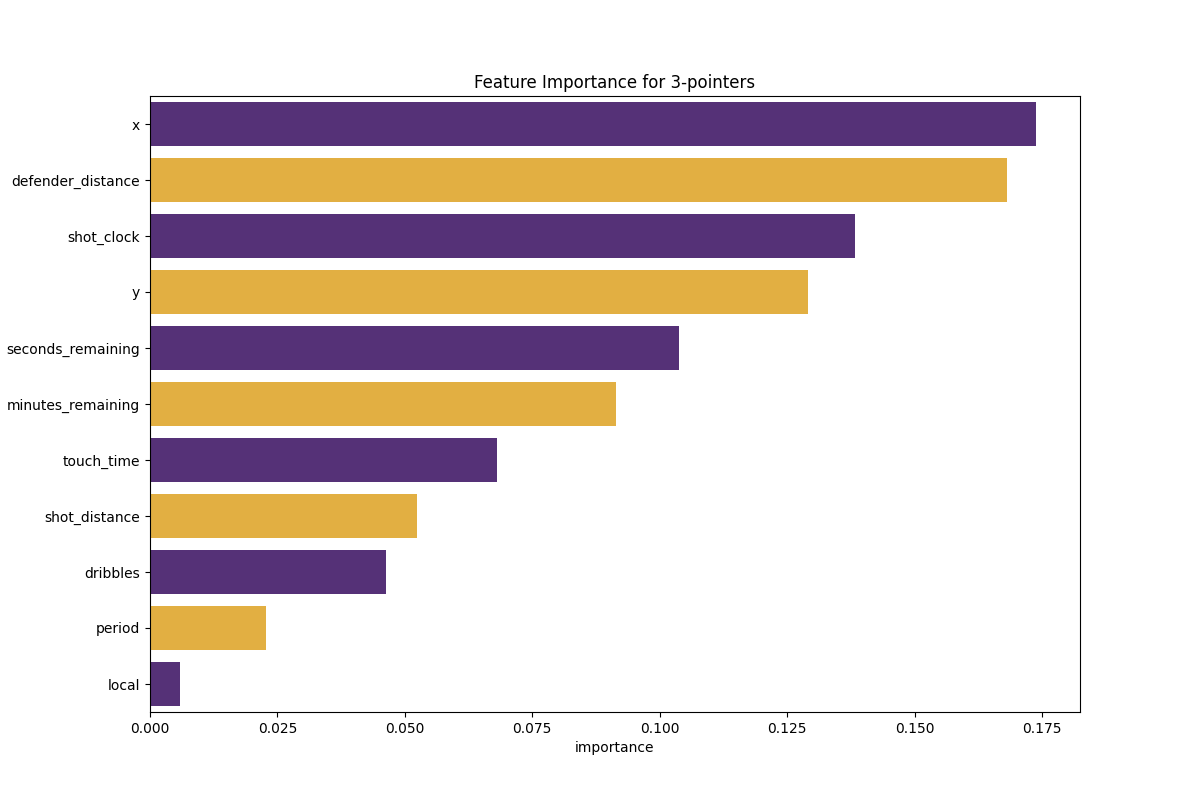

Source data for this figure (header and first rows):
feature, importance
x, 0.1738
defender_distance, 0.1681
shot_clock, 0.1384
y, 0.1292
seconds_remaining, 0.1038
minutes_remaining, 0.09136
touch_time, 0.06803
shot_distance, 0.05236
dribbles, 0.04629
period, 0.02284
local, 0.005891
